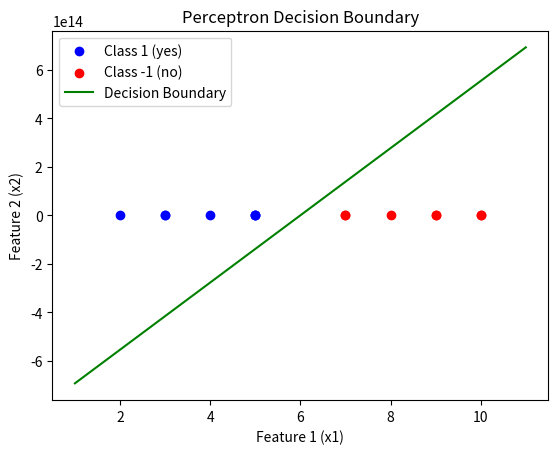

Write Python code to recreate this figure.
#Author: Marlon Dominguez
#Machine Learning/Rutgers University 

"""
EXPLANATION AND THOUGHTS
The PLA algorithm is simple, apply weights to the data (perceptrons) and 
if the perfect line/boundary/linear separation is not found then modify 
the weights and do the process again. Since there are 14 values for each 
feature and label, we iterate through each of these values until we have 
found the perfect line (once successful is true in my code). Instead of 
numpy I use matplotlib to draw the hyperplane and separating line. I 
converted the “no” values to -1 in the Label array to satisfy PLA.
Something very interesting that I noticed is that, at first, I tried to 
implement the PLA without a learning rate (an additional constant applied 
to the weight) and ended up with 0 for one of the weights (specifically x2_weight). 
I found that when the resulting weight is 0 after the PLA, the separable line 
doesn’t exist, and I additionally get a division by zero error when using the 
boundary line expression/formula. However, applying a low learning rate (such as 0.1)
allowed my separable line to be perfect and avoided the weights resulting to 0. However, 
this meant that x1 and x2 would be near 0 as well. This tells me that the separating line 
is super dependent on the learning rate. Otherwise, without the learning rate, I would not 
be able to achieve a correct seperable line. Does this imply that the data isn’t totally 
linear seperable? I am leaning to think so. I am sure I calculated and modified the weights 
correctly, yet I am only able to get the separating line with a very small learning rate 
(another constant applied to the weight).
"""

import matplotlib.pyplot as plt

print("PLA Algorithm")

Label = [1, 1, 1, 1, 1, 1, 1, -1, -1, -1, -1, -1, -1, -1]
x1 = [5, 3, 5, 2, 3, 4, 5, 7, 8, 9, 7, 10, 10, 9]
x2 = [6, 4, 5, 5, 2, 6, 3, 8, 8, 8, 9, 9, 10, 10]

bias = 0; 

x1_weight = 0; 
x2_weight = 0; 

learning_rate = 0.2
#Boolean to control PLA loop count
Successful = False

while Successful == False:
    
    #Boolean to identify when we have achievied success
    #In other words, when we found the perfect line/boundary
    Unsuccessful = False
    
    for i in range(0, 14):
        
        #   The prediction is defined by the weights applied to preceptron 
        
        pred = (x1[i] * x1_weight) + (x2[i] * x2_weight) + bias
        
        if pred * Label[i] <= 0: #Line is not perfect, update weights
            
            bias += learning_rate * Label[i]
           
            x1_weight += (learning_rate * Label[i] * x1[i]) 
            x2_weight += (learning_rate * Label[i] * x2[i])
            
            Unsuccessful = True
            
    
    if Unsuccessful == False: #Line is perfect
        
        Successful = True
    
print()

print("Final x1 weight:", x1_weight)
print("Final x2 weight:", x2_weight)
print("Final bias:", bias)
print()

#Let's make a prediction for x1 = 3 and x2 = 4, which are the second values in x1 and x2, to see if it is correct.
pred = (x1[2] * x1_weight) + (x2[3] * x2_weight) + bias

print("Prediction for x1 = 3 and x2 = 4 is: ", pred)

print("Since the value is greater than 0, the prediction is Yes!")

# Plotting the data points (Class 1 vs Class -1)
plt.scatter(x1[:7], x2[:7], color='blue', label='Class 1 (yes)')
plt.scatter(x1[7:], x2[7:], color='red', label='Class -1 (no)')


# The decision boundary is w1 * x1 + w2 * x2 + b = 0
# Then x2 is x2 = (-w1 * x1 - b) / w2

#array of x1 values for drawing seperating line 
x1_range = [min(x1)-1, max(x1)+1]  # Range for x1 values

#Find x2 with decision boundary equation
x2_range = [(-x1_weight * x1_val - bias) / x2_weight for x1_val in x1_range]

#Show seperating line 
plt.plot(x1_range, x2_range, color='green', label='Decision Boundary')

#Title + Labels
plt.xlabel('Feature 1 (x1)')
plt.ylabel('Feature 2 (x2)')
plt.title('Perceptron Decision Boundary')
plt.legend()


plt.show()
